Image classification data set "Dataset-TSTH" (CRISTIANNICOLASTAMBUNAN12/Dataset-TSTH on GitHub). Class labels (2): sehat, tidak sehat.

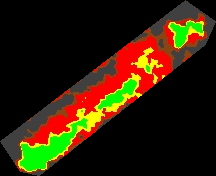
Label: tidak sehat

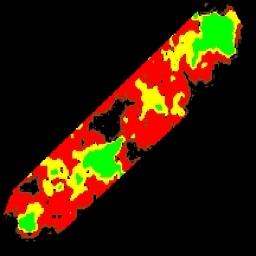
Label: tidak sehat

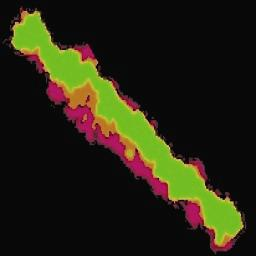
Label: sehat

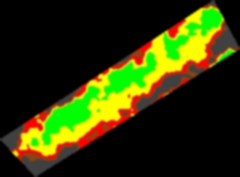
Label: sehat

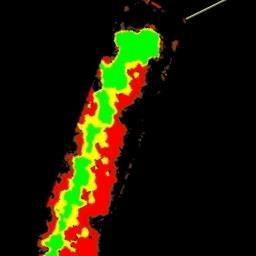
Label: tidak sehat

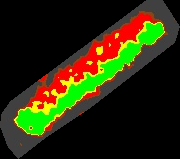
Label: sehat
